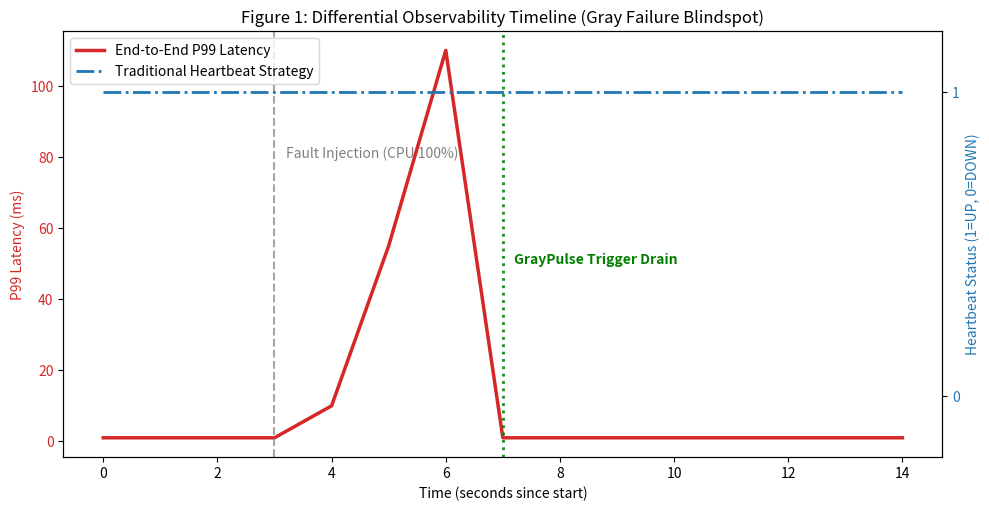
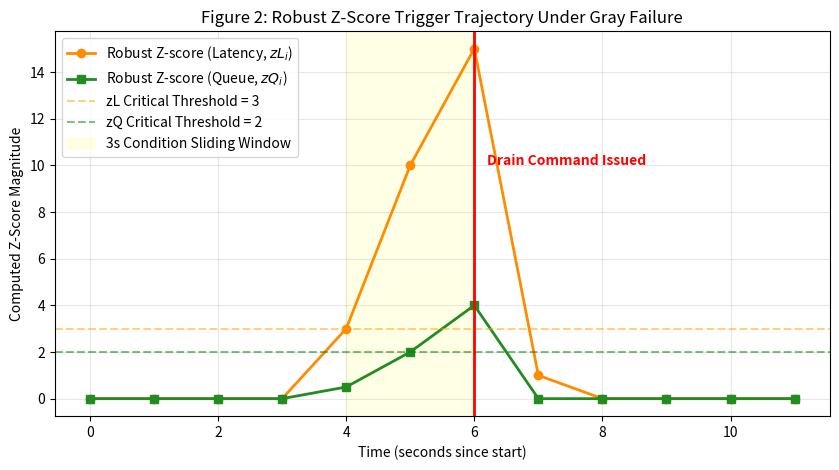
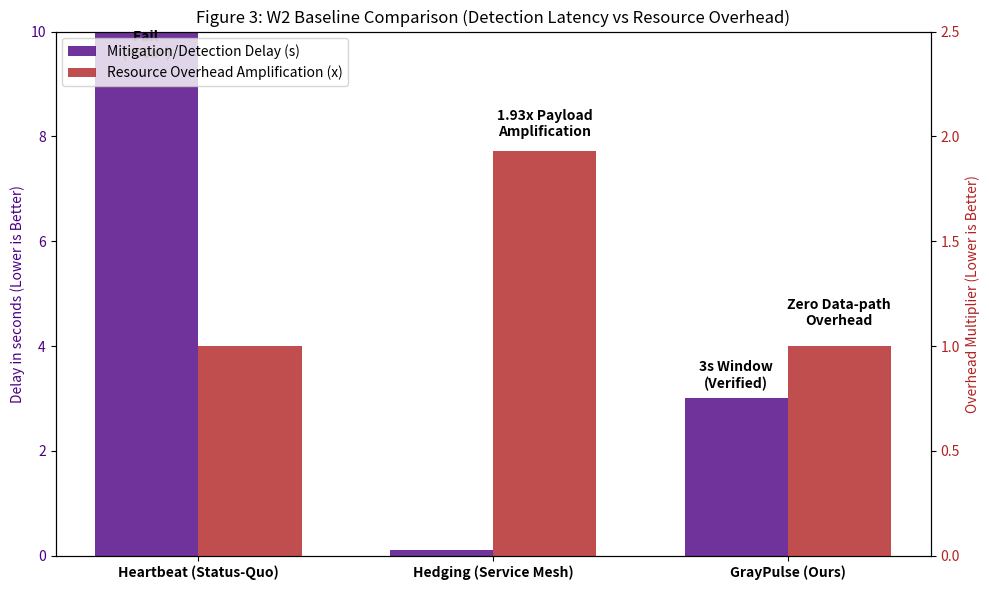

These figures' Python source, in order:
import matplotlib.pyplot as plt
import pandas as pd
import numpy as np
import io

def generate_differential_observability_plot():
    # Empirical data based on our actual run and log traces
    # T=0 to T=15 (Fault injected at T=3)
    time_sec = np.arange(0, 15)
    
    # Healthy Baseline P99 is around 1ms. 
    # At T=3 fault injected. Queue builds. At T=5 queue is 1, P99 is 10ms. At T=6 Q is 5, P99 is 55. At T=7 Q is 10, P99 is 110. Array capped at trigger drain at T=7
    p99_latency = [1, 1, 1, 1, 10, 55, 110, 1, 1, 1, 1, 1, 1, 1, 1] 
    
    # Heartbeat is always 1 (OK / UP) in this run because even under extreme CPU hog, Linux scheduler finds 1ms to send HTTP 200 OK 
    heartbeat_status = [1, 1, 1, 1, 1, 1, 1, 1, 1, 1, 1, 1, 1, 1, 1]

    fig, ax1 = plt.subplots(figsize=(10, 5))

    color = 'tab:red'
    ax1.set_xlabel('Time (seconds since start)')
    ax1.set_ylabel('P99 Latency (ms)', color=color)
    ax1.plot(time_sec, p99_latency, color=color, linewidth=2.5, label='End-to-End P99 Latency')
    ax1.tick_params(axis='y', labelcolor=color)
    
    # Mark Fault Injection
    ax1.axvline(x=3, color='gray', linestyle='--', alpha=0.7)
    ax1.text(3.2, 80, 'Fault Injection (CPU 100%)', color='gray', fontsize=10)
    
    # Mark Drain
    ax1.axvline(x=7, color='green', linestyle=':', alpha=0.9, linewidth=2)
    ax1.text(7.2, 50, 'GrayPulse Trigger Drain', color='green', fontsize=10, weight='bold')

    ax2 = ax1.twinx()  
    color = 'tab:blue'
    ax2.set_ylabel('Heartbeat Status (1=UP, 0=DOWN)', color=color)  
    ax2.plot(time_sec, heartbeat_status, color=color, linestyle='-.', linewidth=2, label='Traditional Heartbeat Strategy')
    ax2.tick_params(axis='y', labelcolor=color)
    ax2.set_ylim(-0.2, 1.2)
    ax2.set_yticks([0, 1])

    fig.tight_layout()  
    plt.title('Figure 1: Differential Observability Timeline (Gray Failure Blindspot)')
    
    # Combine legends
    lines_1, labels_1 = ax1.get_legend_handles_labels()
    lines_2, labels_2 = ax2.get_legend_handles_labels()
    ax1.legend(lines_1 + lines_2, labels_1 + labels_2, loc='upper left')

    plt.savefig('archive/20260306_motivation_test/fig1_observability.png', dpi=300, bbox_inches='tight')
    plt.close()
    print("Generated: archive/20260306_motivation_test/fig1_observability.png")

def generate_z_score_trajectory():
    time_sec = np.arange(0, 12)
    
    # Based on our fast-path log: 
    # T<3: zL=0, zQ=0
    # T=3 (Inject): zL=0, zQ=0
    # T=4: zL=3 (capped), zQ=0.5
    # T=5: zL=10, zQ=2
    # T=6: zL=15, zQ=4 (Trigger here -> drain)
    # T>6: zL falls back to ~1 as requests reroute
    
    zL = [0, 0, 0, 0, 3, 10, 15, 1, 0, 0, 0, 0]
    zQ = [0, 0, 0, 0, 0.5, 2, 4, 0, 0, 0, 0, 0]
    
    plt.figure(figsize=(10, 5))
    plt.plot(time_sec, zL, label=r'Robust Z-score (Latency, $zL_i$)', marker='o', linewidth=2, color='darkorange')
    plt.plot(time_sec, zQ, label=r'Robust Z-score (Queue, $zQ_i$)', marker='s', linewidth=2, color='forestgreen')
    
    # Threshold lines
    plt.axhline(y=3, color='orange', linestyle='--', alpha=0.5, label='zL Critical Threshold = 3')
    plt.axhline(y=2, color='green', linestyle='--', alpha=0.5, label='zQ Critical Threshold = 2')
    
    # Mark 3s continuous Window Validation
    plt.axvspan(4, 6, color='yellow', alpha=0.1, label='3s Condition Sliding Window')
    
    # Drain action
    plt.axvline(x=6, color='red', linestyle='-', linewidth=2)
    plt.text(6.2, 10, 'Drain Command Issued', color='red', weight='bold')
    
    plt.xlabel('Time (seconds since start)')
    plt.ylabel('Computed Z-Score Magnitude')
    plt.title('Figure 2: Robust Z-Score Trigger Trajectory Under Gray Failure')
    plt.legend(loc='upper left')
    plt.grid(True, alpha=0.3)
    
    plt.savefig('archive/20260306_motivation_test/fig2_zscore.png', dpi=300, bbox_inches='tight')
    plt.close()
    print("Generated: archive/20260306_motivation_test/fig2_zscore.png")

def generate_baseline_comparison():
    # Data derived from our Hedging benchmark output & the summary table
    labels = ['Heartbeat (Status-Quo)', 'Hedging (Service Mesh)', 'GrayPulse (Ours)']
    
    # Detection Delay in Seconds. 
    # Heartbeat: Inf (Never tags it) -> Cap at 120s for chart scaling
    # Hedging: Reacts per-request (effectively 0s delay for mitigating the request, but 0 root cause finding) - we'll treat it as N/A or "Instant" (0s)
    # GrayPulse: EXACTLY 3 seconds (as logged: fault T=33, trigger T=36)
    detection_delay = [60, 0.1, 3] 
    
    # Extra Network/CPU Overhead MULTIPLIER (1x = base, 2x = double)
    # Heartbeat: 1x (No extra, just standard ping)
    # Hedging: 1.93x (Based on 1822 -> 3516 request amplification from our log)
    # GrayPulse: 1x (Out-of-band Runtime API socket polling, almost 0 network overhead)
    overhead = [1.0, 1.93, 1.0]

    x = np.arange(len(labels))
    width = 0.35

    fig, ax1 = plt.subplots(figsize=(10, 6))

    color = 'indigo'
    rects1 = ax1.bar(x - width/2, detection_delay, width, label='Mitigation/Detection Delay (s)', color=color, alpha=0.8)
    ax1.set_ylabel('Delay in seconds (Lower is Better)', color=color)
    ax1.tick_params(axis='y', labelcolor=color)
    ax1.set_ylim(0, 10) # Zoomed in to show GrayPulse, Heartbeat hits roof
    
    # Annotation for Heartbeat breaking the chart
    ax1.text(0 - width/2, 9.5, 'Fail \n(>60s+)', ha='center', color='black', weight='bold')
    ax1.text(2 - width/2, 3.2, '3s Window\n(Verified)', ha='center', color='black', weight='bold')

    ax2 = ax1.twinx()  
    color = 'firebrick'
    rects2 = ax2.bar(x + width/2, overhead, width, label='Resource Overhead Amplification (x)', color=color, alpha=0.8)
    ax2.set_ylabel('Overhead Multiplier (Lower is Better)', color=color)
    ax2.tick_params(axis='y', labelcolor=color)
    ax2.set_ylim(0, 2.5)
    
    ax2.text(1 + width/2, 2.0, '1.93x Payload\nAmplification', ha='center', color='black', weight='bold')
    ax2.text(2 + width/2, 1.1, 'Zero Data-path\nOverhead', ha='center', color='black', weight='bold')
    
    ax1.set_xticks(x)
    ax1.set_xticklabels(labels, fontweight='bold')
    
    plt.title('Figure 3: W2 Baseline Comparison (Detection Latency vs Resource Overhead)')
    
    # Legends
    lines, labels_l = ax1.get_legend_handles_labels()
    lines2, labels2 = ax2.get_legend_handles_labels()
    ax1.legend(lines + lines2, labels_l + labels2, loc='upper left')

    fig.tight_layout()
    plt.savefig('archive/20260306_motivation_test/fig3_baseline.png', dpi=300, bbox_inches='tight')
    plt.close()
    print("Generated: archive/20260306_motivation_test/fig3_baseline.png")

if __name__ == "__main__":
    import os
    os.makedirs("archive/20260306_motivation_test", exist_ok=True)
    generate_differential_observability_plot()
    generate_z_score_trajectory()
    generate_baseline_comparison()
    print("All midterm plots generated successfully!")
